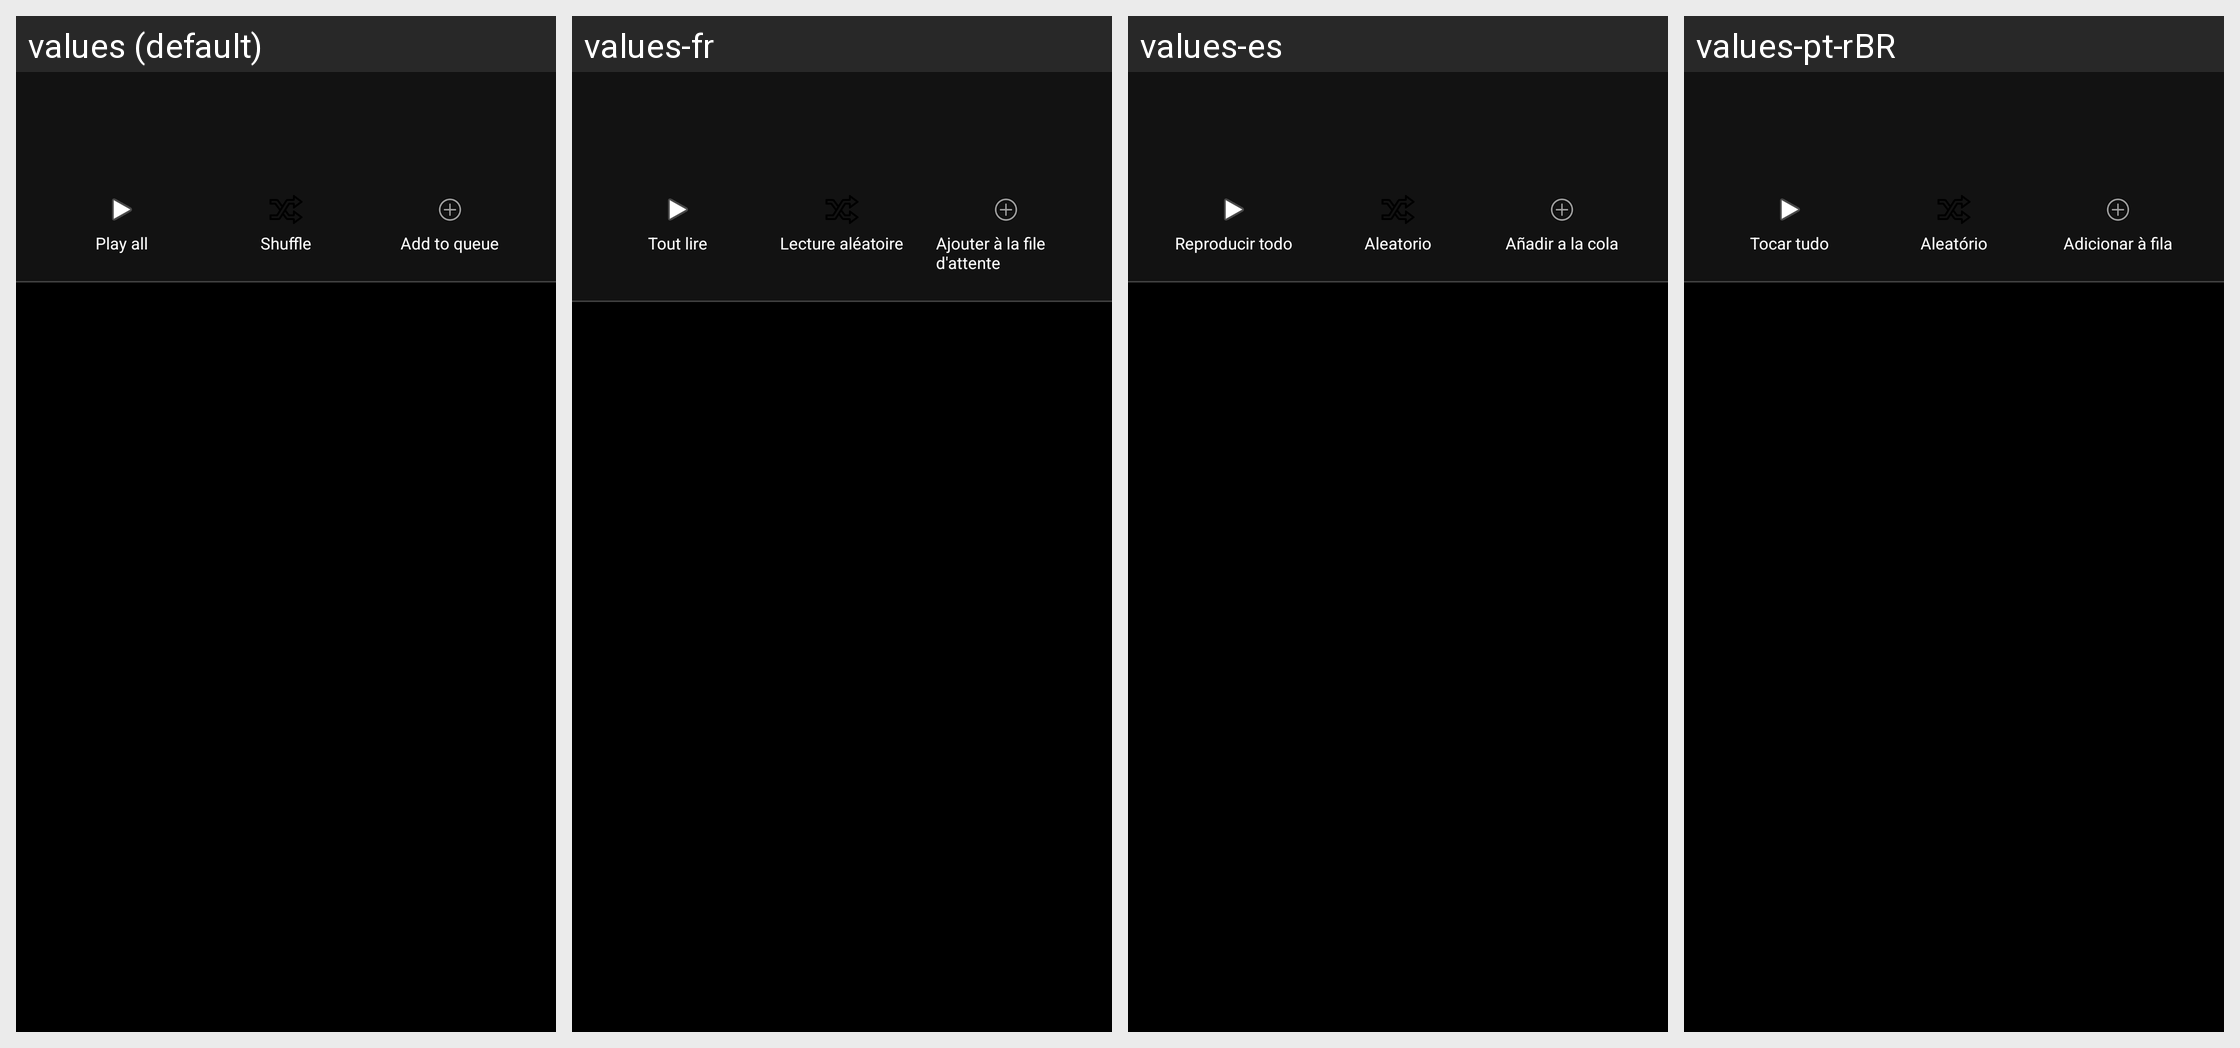

Strings drawn on this Android screen and how each of the app's shown locales translates them:
Android screen res/layout/activity_list_with_header.xml rendered under 4 locales, left to right: values (default), values-fr, values-es, values-pt-rBR. Device: Nexus 5 (rendered at 1080×1920; each locale shown at half size, 540×960, under a caption strip naming it); theme AppTheme.Holo.Dark.
Other locales in the repository, not shown: values-be, values-pl, values-ru, values-uk.
Strings drawn on this screen, with the default value and each locale's value (text and hints the layout hard-codes, and strings that could not be matched under every locale, appear in the picture but are not listed):

play_all
  values: Play all
  values-fr: Tout lire
  values-es: Reproducir todo
  values-pt-rBR: Tocar tudo

shuffle_all
  values: Shuffle
  values-fr: Lecture aléatoire
  values-es: Aleatorio
  values-pt-rBR: Aleatório

add_to_queue
  values: Add to queue
  values-fr: Ajouter à la file d'attente
  values-es: Añadir a la cola
  values-pt-rBR: Adicionar à fila
